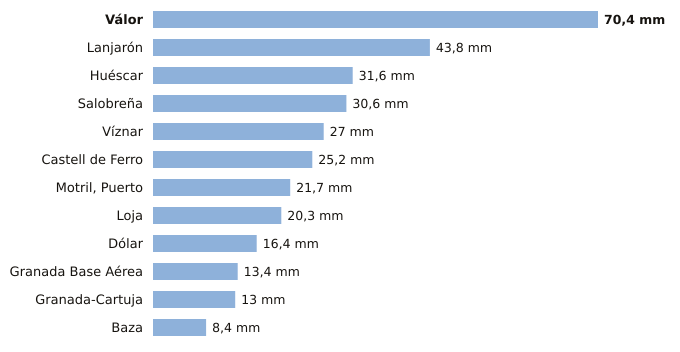

The data file committed next to this chart (first rows):
estacion, provincia, indicativo, mm_6_dias_anteriores, mm_hoy, mm_7_dias, horas_de_hoy
Válor, Granada, 6281X, 70.4, 0.0, 70.4, 1
Lanjarón, Granada, 6258X, 43.8, 0.0, 43.8, 1
Huéscar, Granada, 5051X, 31.6, 0.0, 31.6, 2
Salobreña, Granada, 6267X, 30.6, 0.0, 30.6, 1
Víznar, Granada, 5515D, 27.0, 0.0, 27.0, 2
Castell de Ferro, Granada, 6272X, 25.2, 0.0, 25.2, 1
Motril, Puerto, Granada, 6268Y, 21.7, 0.0, 21.7, 2
Loja, Granada, 5582A, 20.3, 0.0, 20.3, 2
Dólar, Granada, 5107D, 16.4, 0.0, 16.4, 2
Granada Base Aérea, Granada, 5514Z, 13.4, 0.0, 13.4, 2
Granada-Cartuja, Granada, 5515X, 13.0, 0.0, 13.0, 2
Baza, Granada, 5047E, 8.4, 0.0, 8.4, 2
